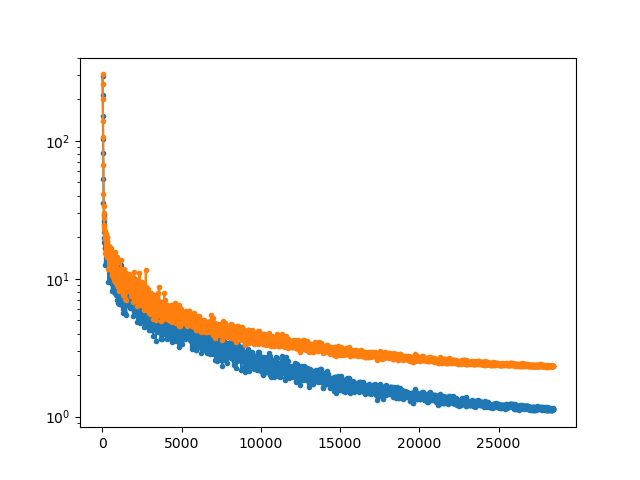

Source data for this figure (header and first rows):
10, 20, 30, 40, 50, 60, 70, 80, 90, 100, 110, 120, 130, 140, 150, 160, 170, 180, 190, 200, 210, 220, 230, 240
296, 214.4, 150.7, 102.6, 81.36, 52.9, 35.7, 29.13, 24.98, 26.26, 19.67, 21.71, 18.4, 17.74, 20.5, 16.82, 18.12, 16.61, 12.59, 17.52, 14.11, 18.1, 17.66, 13.38
303.3, 260.5, 199.7, 138.9, 106.1, 66.66, 41.24, 33.43, 27.75, 30.03, 23.11, 24.65, 23.54, 21.89, 22.24, 21.05, 19.49, 20.45, 15.4, 19.45, 16.1, 21.21, 18.65, 14.97
